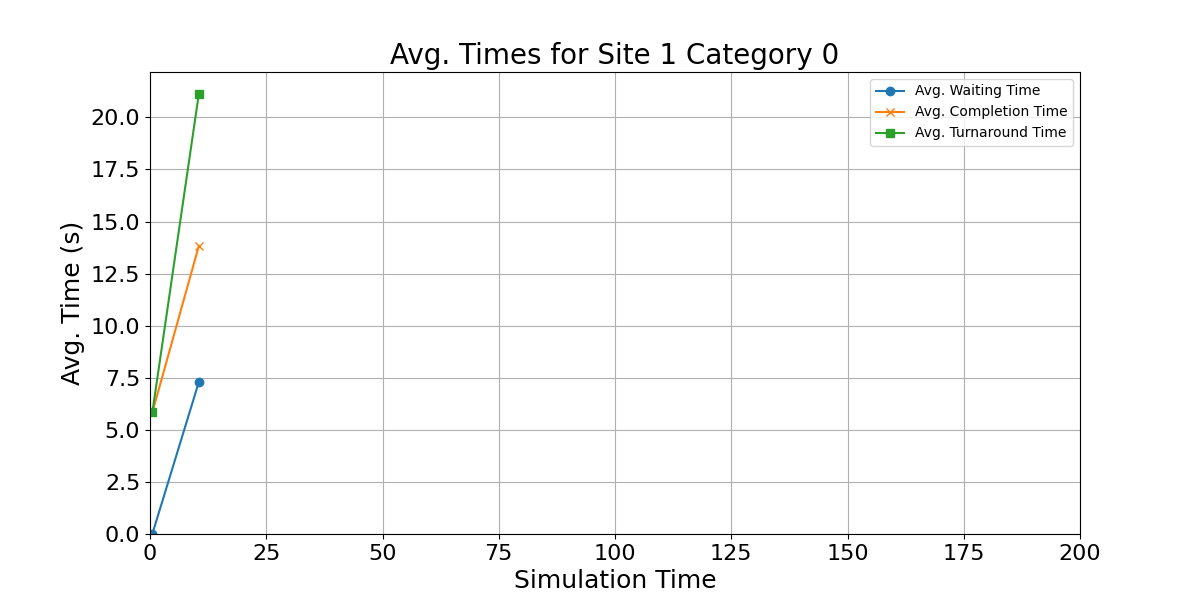

The table this chart was drawn from, first rows:
waiting_times, completion_times, turnaround_time, mid_points
0.0, 5.834, 5.834, 0.5
7.294, 13.83, 21.12, 10.5
